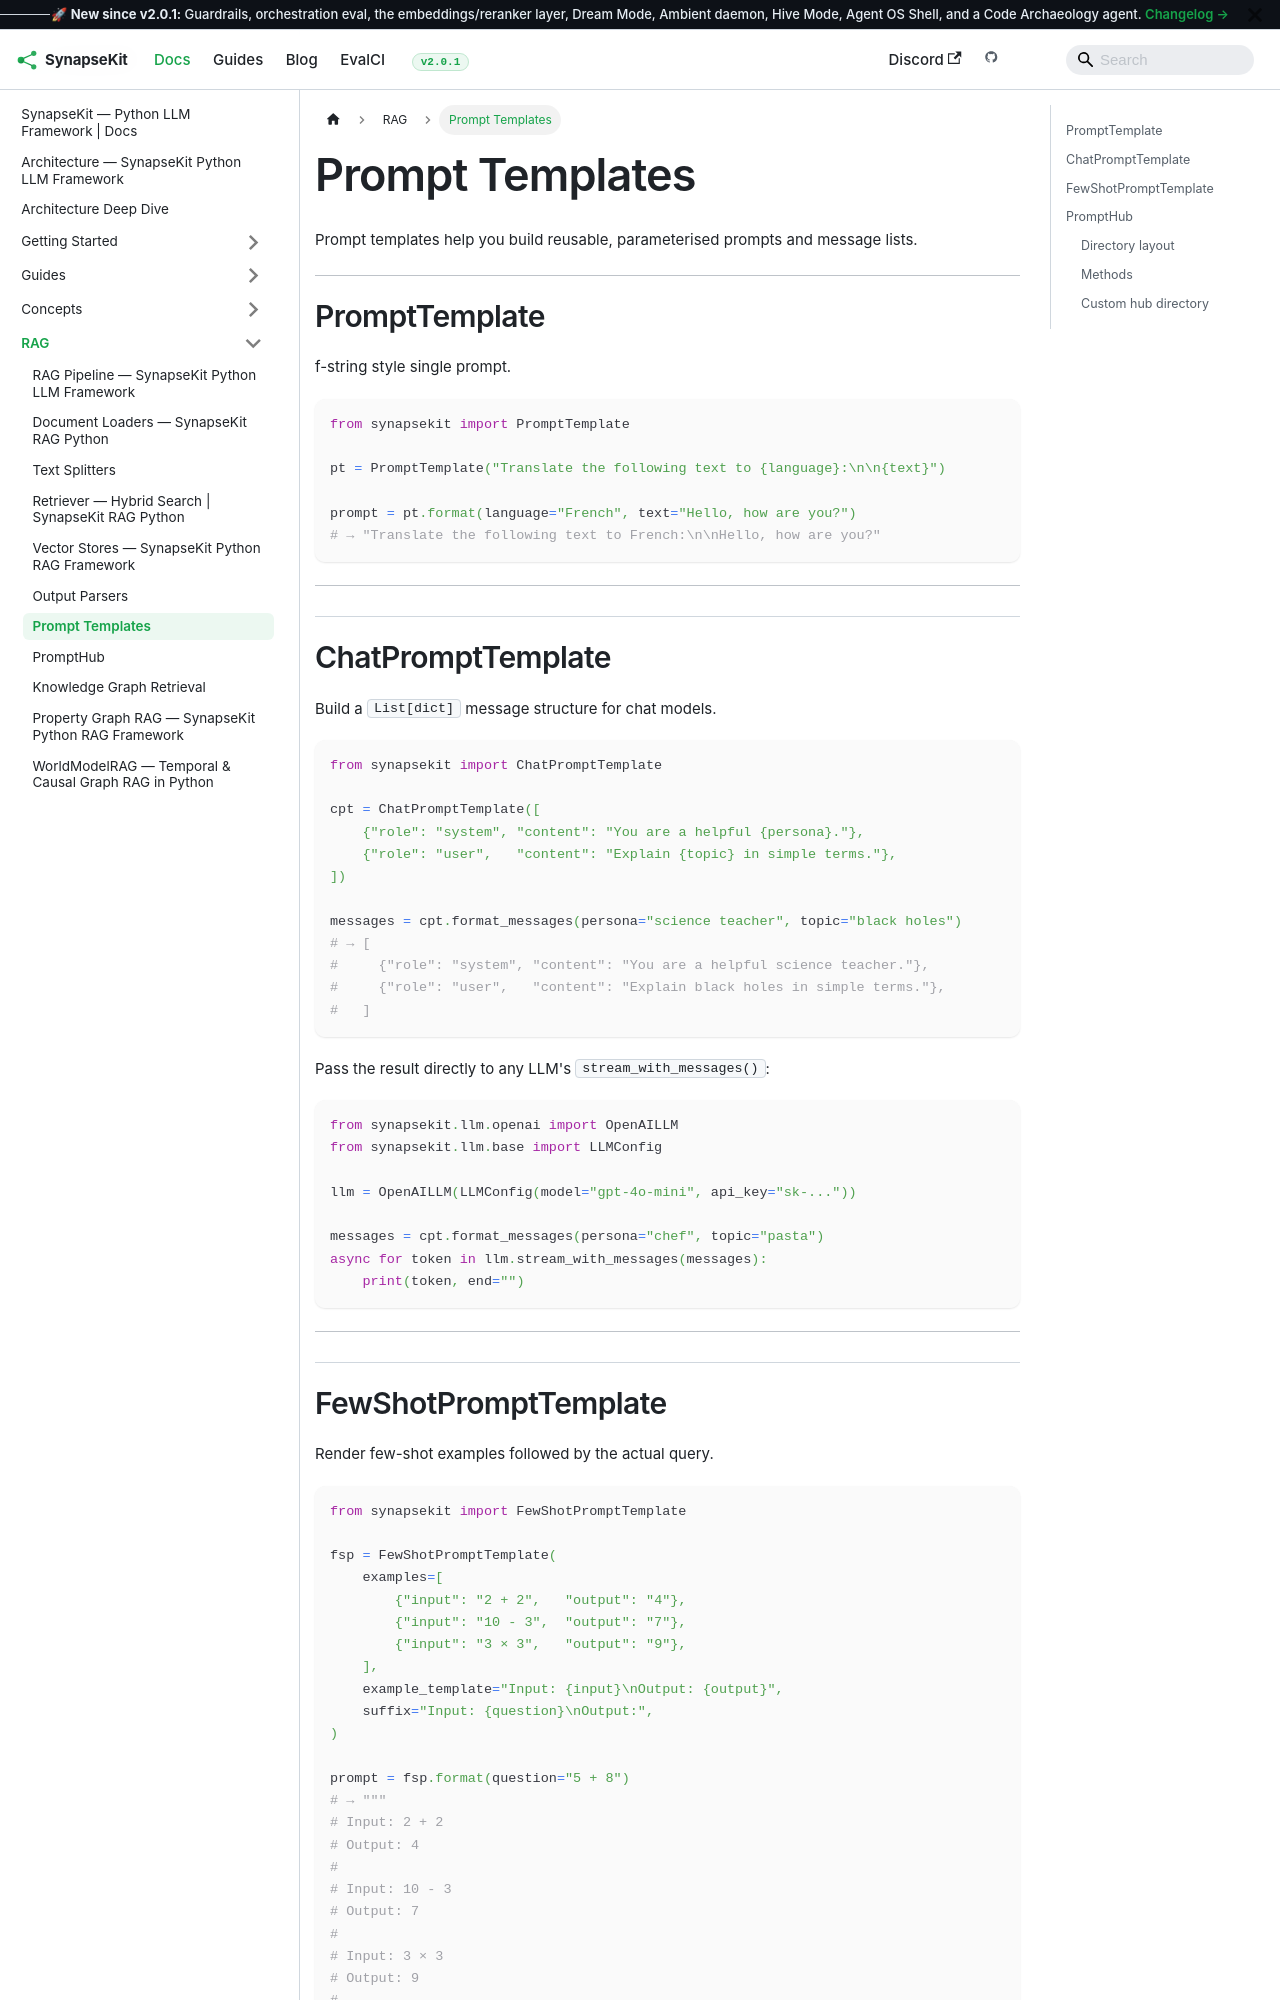

repository: SynapseKit/synapsekit-docs · page: docs/rag/prompts/index.html · generator: docusaurus

---
sidebar_position: 6
---

# Prompt Templates

Prompt templates help you build reusable, parameterised prompts and message lists.

---

## PromptTemplate

f-string style single prompt.

```python
from synapsekit import PromptTemplate

pt = PromptTemplate("Translate the following text to {language}:\n\n{text}")

prompt = pt.format(language="French", text="Hello, how are you?")
# → "Translate the following text to French:\n\nHello, how are you?"
```

---

## ChatPromptTemplate

Build a `List[dict]` message structure for chat models.

```python
from synapsekit import ChatPromptTemplate

cpt = ChatPromptTemplate([
    {"role": "system", "content": "You are a helpful {persona}."},
    {"role": "user",   "content": "Explain {topic} in simple terms."},
])

messages = cpt.format_messages(persona="science teacher", topic="black holes")
# → [
#     {"role": "system", "content": "You are a helpful science teacher."},
#     {"role": "user",   "content": "Explain black holes in simple terms."},
#   ]
```

Pass the result directly to any LLM's `stream_with_messages()`:

```python
from synapsekit.llm.openai import OpenAILLM
from synapsekit.llm.base import LLMConfig

llm = OpenAILLM(LLMConfig(model="gpt-4o-mini", api_key="sk-..."))

messages = cpt.format_messages(persona="chef", topic="pasta")
async for token in llm.stream_with_messages(messages):
    print(token, end="")
```

---
